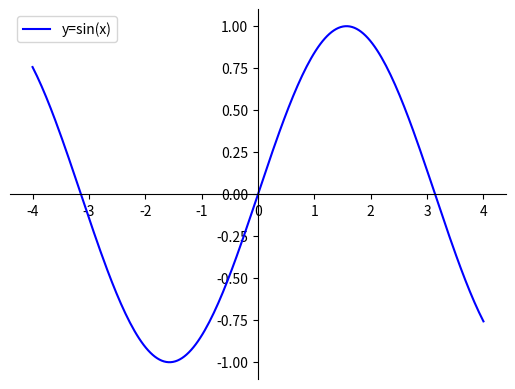

This figure's Python source:
import matplotlib.pyplot as plt
import numpy as np

# 100 linearly spaced numbers
x = np.linspace(-4,4,200)



# setting the axes at the center
fig = plt.figure()
ax = fig.add_subplot(1, 1, 1)
ax.spines['left'].set_position('center')
ax.spines['bottom'].set_position('center')
ax.spines['right'].set_color('none')
ax.spines['top'].set_color('none')
ax.xaxis.set_ticks_position('bottom')
ax.yaxis.set_ticks_position('left')

# plot the functions, with labels
p = np.sin(x) 
# q = np.sin(5*x) 
# u = 3 * np.sin(10*x) #green wave
# r = np.sin(2*x-2)+1

plt.plot(x,p, 'b-', label='y=sin(x)')
# plt.plot(x,q, 'c-', label='y=sin(5x)')
# plt.plot(x,u, 'g-', label='y=3sin(x)')
# plt.plot(x,r, 'r-', label='y=sin(2x-2)+1')

plt.legend(loc='upper left')

# show the plot
plt.show()